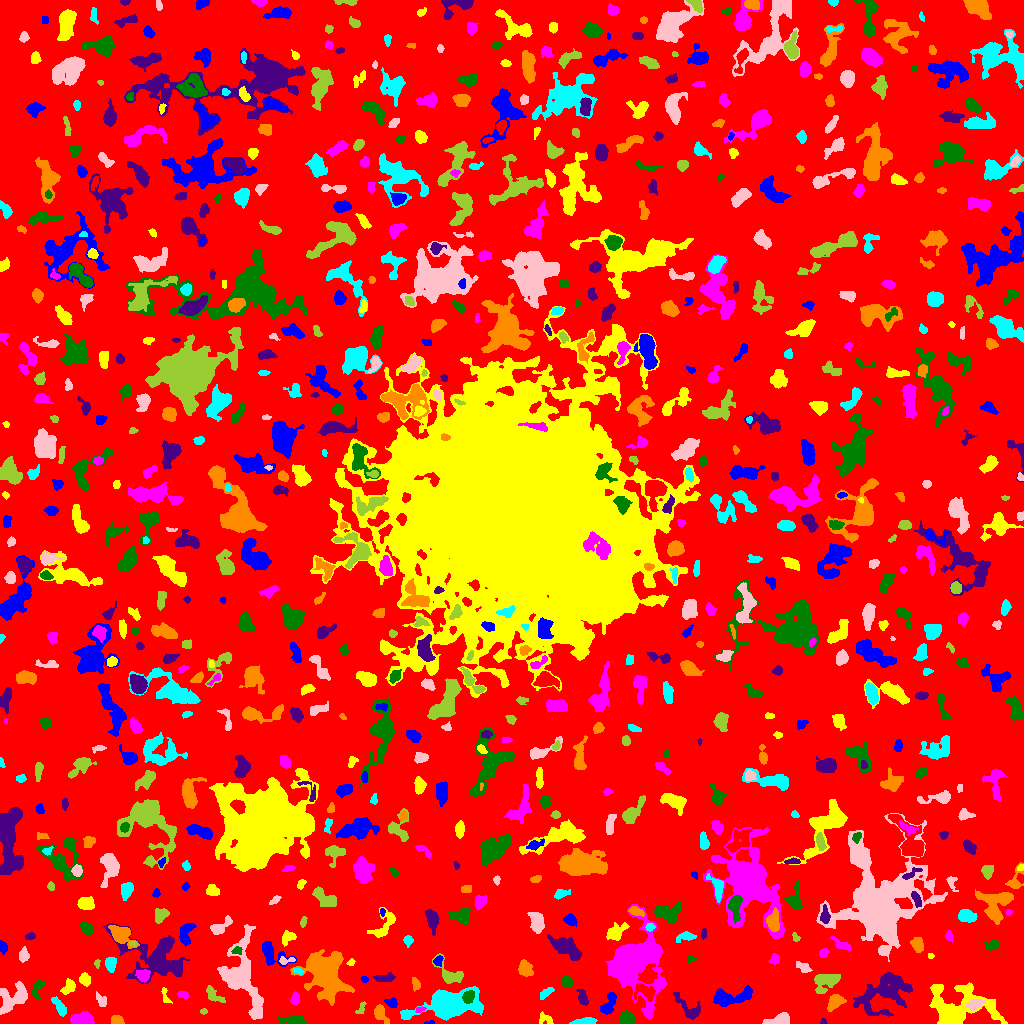

Values plotted in this chart, from the file beside it:
ID, X, Y, A, B, theta, total_flux, mu_max, mu_median, mu_mean, R_fwhm, R_e, R10, R90, x_start, x_end, y_start, y_end, area, greylevel
0, 514.4, 505.9, 304.2, 302.7, -0.2929, 1135785, 14.0, 1.0, 1.488, 16.82, 223.7, 85.4, 370.6, 0, 1023, 0, 1023, 763220, 1.488
1, 430, 0.9032, 2.683, 0.8426, 0.05908, 62.0, 3.0, 2.0, 1.771, 2.646, 1.871, 0.7979, 2.877, 424, 434, 0, 3, 35, 5.771
2, 544.8, 4.785, 4.393, 2.414, -0.5678, 130.0, 4.0, 1.0, 1.121, 3.192, 2.932, 0.9772, 4.853, 539, 553, 0, 12, 116, 5.121
3, 83.45, 4.134, 4.567, 2.747, 0.06248, 1088, 12.0, 3.0, 4.3, 5.109, 4.184, 1.693, 6.887, 70, 94, 0, 12, 253, 8.3
4, 295, 2.608, 6.76, 1.935, -0.08857, 814.0, 12.0, 3.0, 4.132, 3.949, 3.989, 1.493, 6.77, 277, 307, 0, 7, 197, 7.132
5, 823.7, 1.341, 1.41, 1.187, -0.4037, 44.0, 4.0, 1.0, 1.222, 2.034, 1.493, 0.5642, 2.523, 820, 827, 0, 5, 36, 8.222
6, 116.7, 3.129, 3.21, 2.303, -0.1621, 340.0, 5.0, 3.0, 3.148, 4.983, 3.478, 1.382, 5.015, 111, 124, 0, 8, 108, 6.148
7, 586.2, 2.239, 5.714, 1.418, 0.05413, 218.0, 4.0, 1.0, 1.524, 4.107, 3.09, 1.262, 5.262, 569, 597, 0, 6, 143, 5.524
8, 778.7, 3.347, 6.447, 2.318, 0.202, 671.0, 7.0, 3.0, 3.106, 5.614, 4.37, 1.693, 6.628, 762, 789, 0, 11, 216, 7.106
9, 361, 15.44, 3.931, 1.769, 1.057, 140.0, 3.0, 2.0, 1.75, 4.107, 3.09, 1.128, 4.514, 355, 366, 10, 22, 80, 5.75
10, 503.6, 17.41, 7.18, 4.031, -1.495, 1292, 7.0, 3.0, 3.174, 7.695, 6.308, 2.523, 9.624, 493, 515, 2, 31, 407, 8.174
11, 608.9, 20.45, 6.726, 2.77, 1.106, 613.0, 7.0, 2.5, 2.712, 4.222, 4.754, 1.693, 7.421, 600, 616, 9, 31, 226, 5.712
12, 956.6, 17.51, 18.74, 10.71, -0.1033, 4528, 8.0, 3.0, 3.298, 13.05, 11.7, 4.442, 18.37, 929, 1007, 0, 41, 1373, 6.298
13, 419.7, 14.07, 2.534, 1.226, 0.1964, 144.0, 6.0, 3.0, 2.769, 2.985, 2.111, 0.7979, 3.338, 415, 426, 11, 17, 52, 8.769
14, 627, 4.554, 3.391, 2.969, -0.3569, 663.0, 8.0, 3.0, 3.623, 5.382, 4.029, 1.596, 6.232, 620, 635, 0, 13, 183, 7.623
15, 884.4, 31.62, 14.52, 8.632, 0.4882, 3740, 8.0, 3.0, 3.319, 12.11, 10.51, 4.029, 16.51, 853, 912, 7, 51, 1127, 6.319
16, 380.6, 9.986, 4.776, 2.55, -1.06, 870.0, 11.0, 4.0, 4.754, 4.618, 3.949, 1.596, 6.408, 374, 389, 0, 19, 183, 7.754
17, 448.7, 18.98, 16.81, 6.933, 0.1311, 7851, 19.0, 5.0, 6.072, 8.5, 10.65, 3.949, 17.3, 400, 483, 3, 37, 1293, 9.072
18, 974.4, 18.88, 3.605, 1.992, 0.3406, 431.0, 8.0, 2.0, 2.694, 3.949, 3.241, 1.262, 5.441, 966, 985, 13, 24, 160, 9.694
19, 203.5, 11.83, 1.812, 1.234, 0.0, 58.0, 3.0, 1.0, 1.415, 2.394, 1.871, 0.5642, 2.985, 200, 207, 9, 15, 41, 5.415
20, 1010, 37.39, 11.13, 7.488, -1.508, 3023, 10.0, 3.0, 3.691, 8.593, 8.759, 3.192, 13.99, 983, 1023, 14, 67, 819, 6.691
21, 391.1, 20.54, 2.865, 1.954, -0.5617, 179.0, 5.0, 1.0, 1.755, 3.241, 2.821, 0.9772, 4.549, 384, 397, 16, 26, 102, 5.755
22, 164.6, 28.23, 4.841, 1.521, -1.366, 108.0, 4.0, 1.0, 1.213, 2.932, 2.585, 0.7979, 4.334, 161, 172, 20, 36, 89, 5.213
23, 295, 24.42, 2.642, 1.866, 1.527, 320.0, 10.0, 3.0, 3.2, 3.038, 2.764, 0.9772, 4.514, 290, 299, 19, 32, 100, 7.2
24, 468, 26.5, 3.157, 2.531, 1.107, 818.0, 12.0, 5.5, 5.843, 4.72, 3.656, 1.493, 5.698, 462, 474, 20, 33, 140, 16.84
25, 689.3, 14.42, 8.594, 3.792, -0.7079, 634.0, 5.0, 2.0, 2.272, 5.67, 5.14, 1.954, 8.195, 673, 700, 4, 31, 279, 6.272
26, 835.2, 21.59, 4.136, 2.818, 0.7195, 827.0, 10.0, 3.0, 3.901, 5.202, 4.184, 1.596, 6.699, 827, 846, 12, 29, 212, 9.901
27, 59.6, 16.39, 5.304, 1.918, -0.9761, 401.0, 7.0, 2.0, 2.359, 3.241, 3.909, 1.382, 6.024, 51, 66, 7, 27, 170, 6.359
28, 101.3, 23.13, 3.865, 2.267, -0.9266, 229.0, 4.0, 2.0, 2.027, 5.232, 3.613, 1.262, 5.323, 96, 106, 17, 32, 113, 6.027
29, 213.3, 28.7, 6.048, 2.674, -0.7184, 453.0, 6.0, 2.0, 2.603, 4.886, 4.334, 1.596, 6.699, 206, 225, 21, 38, 174, 5.603
30, 644.9, 32.12, 5.666, 3.56, -0.3594, 700.0, 6.0, 3.0, 2.893, 6.699, 4.886, 1.954, 7.485, 634, 655, 22, 40, 242, 9.893
31, 731.3, 26.03, 11.7, 3.789, 0.1898, 1272, 5.0, 3.0, 2.759, 8.992, 7.024, 2.821, 10.7, 713, 752, 17, 38, 461, 5.759
32, 68.54, 36.28, 3.899, 2.553, 0.9572, 681.0, 9.0, 4.0, 4.365, 4.72, 3.868, 1.493, 6.05, 60, 75, 29, 45, 156, 7.365
33, 183.2, 28.84, 2.736, 1.711, -0.2333, 206.0, 6.0, 2.5, 2.711, 3.478, 2.646, 0.9772, 4.222, 177, 188, 25, 32, 76, 5.711
34, 37.74, 36.26, 5.097, 2.394, 1.199, 339.0, 6.0, 2.0, 2.23, 3.909, 3.523, 1.262, 5.971, 32, 45, 24, 43, 152, 6.23
35, 582.8, 25.38, 4.273, 2.069, -1.204, 325.0, 6.0, 2.0, 2.338, 4.146, 3.613, 1.382, 5.781, 576, 588, 18, 34, 139, 6.338
36, 415.9, 39.57, 3.098, 1.821, -1.243, 117.0, 4.0, 1.0, 1.232, 3.241, 2.821, 0.9772, 4.549, 412, 420, 32, 46, 95, 5.232
37, 545.3, 30, 4.535, 1.84, 0.655, 249.0, 4.0, 2.0, 2.204, 5.046, 3.338, 1.382, 5.232, 540, 554, 24, 36, 113, 6.204
38, 12.83, 25.7, 8.958, 5.558, 0.6838, 1409, 7.0, 3.0, 2.835, 7.181, 7.092, 2.877, 11.11, 0, 27, 9, 42, 497, 5.835
39, 824.9, 42.53, 6.611, 4.183, 0.3447, 1212, 9.0, 3.0, 3.367, 5.382, 5.47, 2.111, 9.271, 814, 840, 30, 49, 360, 7.367
40, 116.2, 41.51, 3.205, 1.8, -0.2245, 124.0, 3.0, 1.0, 1.476, 3.432, 2.821, 1.128, 4.478, 111, 123, 38, 45, 84, 6.476
41, 364.4, 44.31, 1.661, 1.545, -0.06993, 80.0, 3.0, 2.0, 1.739, 2.985, 2.034, 0.7979, 3.141, 361, 368, 41, 47, 46, 5.739
42, 84.91, 44.08, 2.759, 2.37, -1.151, 436.0, 8.0, 3.0, 3.38, 4.222, 3.241, 1.262, 5.14, 79, 90, 37, 51, 129, 7.38
43, 143.3, 48.38, 2.994, 2.727, -0.009254, 690.0, 12.0, 4.0, 4.481, 4.107, 3.568, 1.382, 5.809, 135, 150, 41, 54, 154, 10.48
44, 566.7, 41.9, 3.043, 2.253, -0.6625, 251.0, 5.0, 2.0, 2.109, 3.909, 3.385, 1.262, 5.109, 561, 573, 37, 47, 119, 7.109
45, 385, 45.44, 5.464, 1.922, 0.079, 450.0, 5.0, 3.0, 3.02, 5.642, 4.029, 1.596, 5.944, 373, 395, 42, 51, 149, 6.02
46, 324.8, 49.45, 11.18, 8.604, -1.135, 8842, 22.0, 5.0, 5.836, 8.722, 10.3, 3.742, 18.14, 290, 354, 18, 74, 1515, 8.836
47, 297.8, 52.71, 2.867, 1.307, -0.3651, 108.0, 4.0, 2.0, 1.895, 3.523, 2.459, 0.9772, 3.742, 292, 303, 49, 55, 57, 7.895
48, 803.4, 56.06, 4.289, 2.036, -0.5611, 336.0, 6.0, 3.0, 2.71, 4.583, 3.613, 1.382, 5.557, 796, 812, 51, 62, 124, 5.71
49, 96.95, 59.96, 2.136, 1.344, 1.509, 105.0, 4.0, 2.0, 2.283, 3.29, 2.111, 0.7979, 3.192, 94, 100, 55, 64, 46, 8.283
50, 735.2, 58.06, 7.046, 2.245, 0.4039, 461.0, 5.0, 2.0, 2.134, 3.909, 5.078, 1.784, 7.421, 723, 749, 51, 66, 216, 5.134
51, 437.8, 62.73, 2.672, 1.996, 0.8216, 154.0, 4.0, 2.0, 1.833, 3.785, 2.706, 0.9772, 4.478, 433, 443, 57, 68, 84, 6.833
52, 350.5, 60.8, 1.881, 1.405, 0.7015, 69.0, 3.0, 1.0, 1.408, 2.646, 2.034, 0.7979, 3.241, 346, 355, 58, 65, 49, 6.408
53, 774.1, 64.03, 2.455, 2.231, 1.22, 126.0, 3.0, 1.0, 1.326, 3.478, 2.932, 1.128, 4.652, 768, 779, 59, 70, 95, 5.326
54, 690.2, 64.2, 1.909, 1.508, 0.1792, 64.0, 3.0, 1.0, 1.185, 2.459, 2.034, 0.7979, 3.241, 687, 696, 60, 68, 54, 5.185
55, 156.5, 66.63, 14.82, 10.62, -0.3649, 5141, 16.0, 2.0, 3.693, 7.797, 9.441, 3.338, 17.97, 103, 189, 40, 100, 1392, 6.693
56, 525.7, 53.61, 4.023, 2.959, -0.9047, 563.0, 7.0, 3.0, 2.787, 4.442, 4.222, 1.596, 6.699, 518, 533, 47, 64, 202, 8.787
57, 111, 59.09, 3.63, 2.261, 1.472, 386.0, 6.0, 2.0, 2.556, 4.72, 3.568, 1.382, 5.642, 105, 116, 51, 66, 151, 7.556
58, 286, 62.99, 4.393, 1.702, 0.1243, 162.0, 4.0, 2.0, 1.82, 4.146, 3.09, 1.128, 4.754, 279, 295, 59, 67, 89, 6.82
59, 451.3, 48.44, 7.382, 4.037, -0.4123, 517.0, 8.0, 1.0, 1.741, 3.192, 4.583, 1.493, 7.611, 432, 463, 40, 70, 297, 5.741
... 802 more rows
